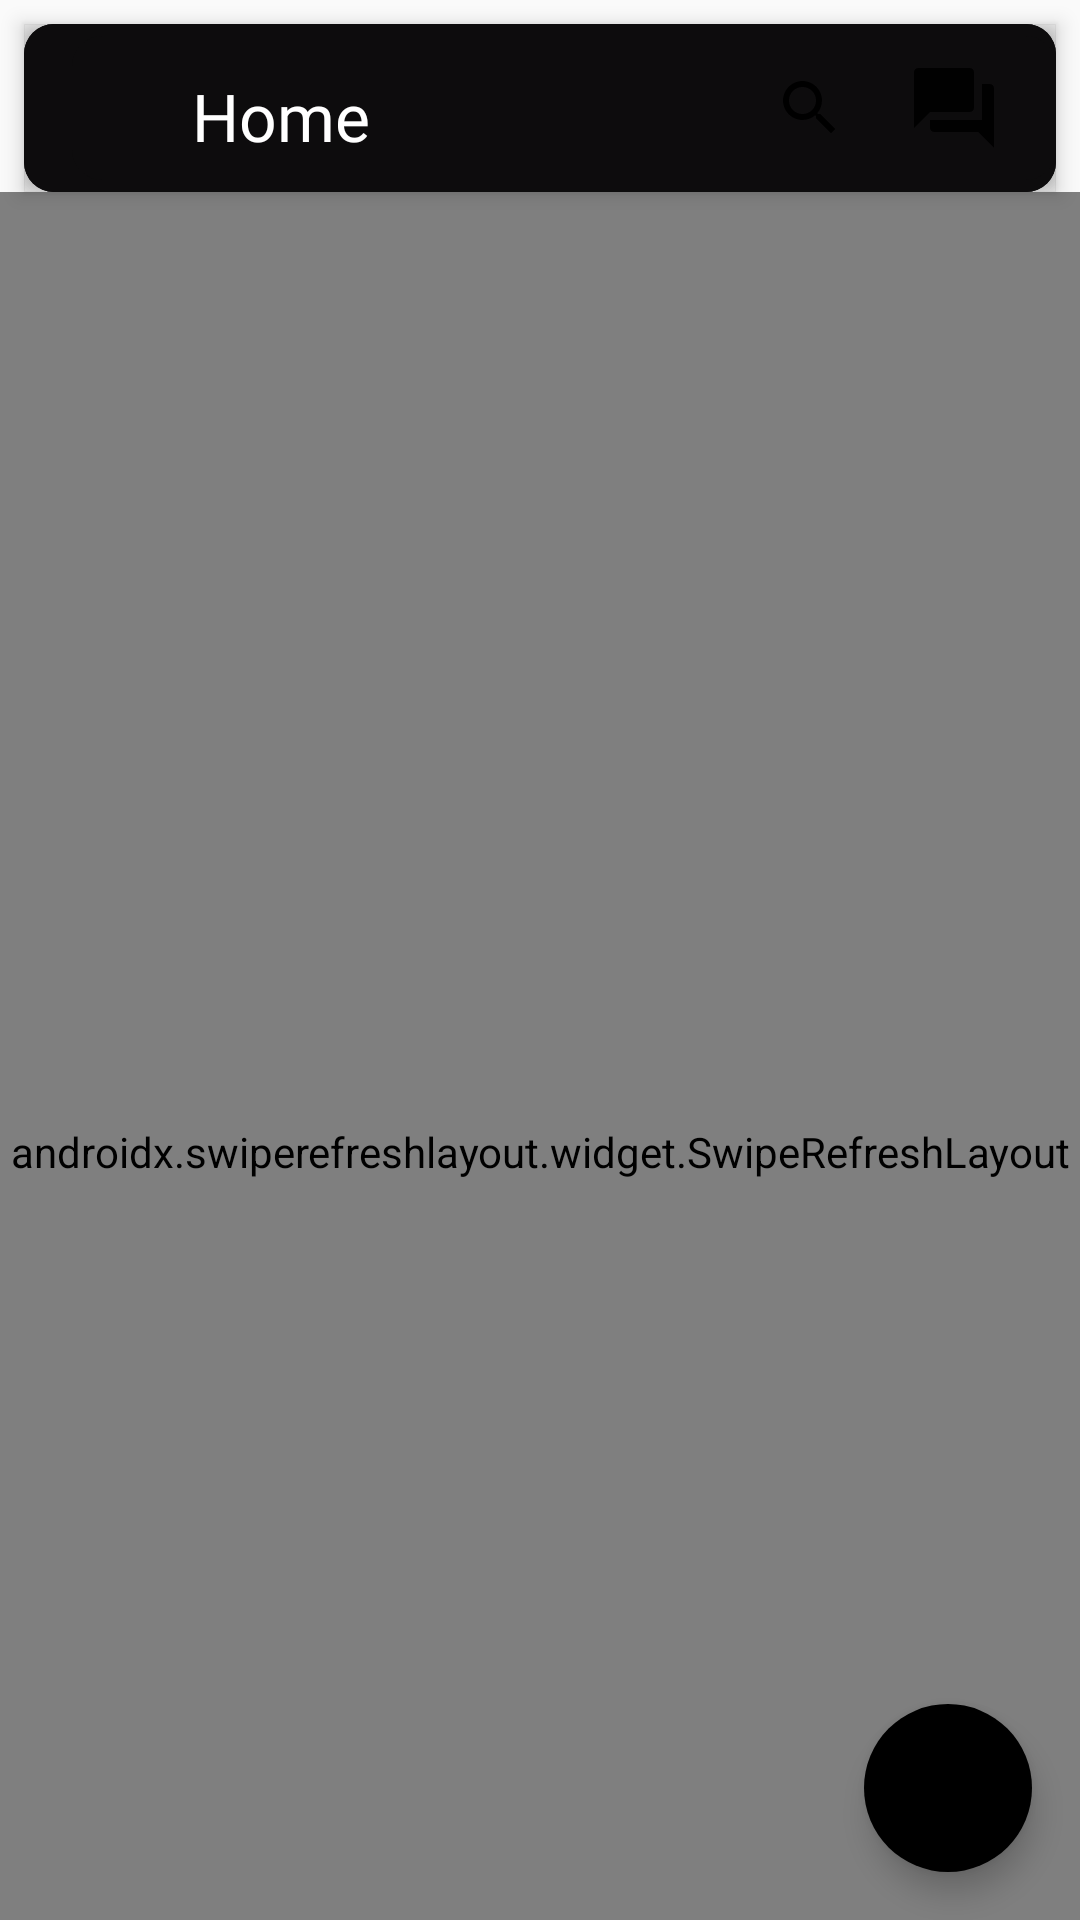

Produce the Android XML layout that renders to this screen, including the resource entries it uses.
<!-- AndroidManifest.xml: activity theme AppTheme.NoActionBar -->
<!-- res/layout/activity_main.xml -->
<RelativeLayout xmlns:android="http://schemas.android.com/apk/res/android"
    xmlns:app="http://schemas.android.com/apk/res-auto"
    xmlns:tools="http://schemas.android.com/tools"
    android:id="@+id/root"
    android:layout_width="match_parent"
    android:layout_height="match_parent"
    tools:context=".ui.activity.MainActivity">

    <androidx.coordinatorlayout.widget.CoordinatorLayout
        android:id="@+id/content"
        android:background="@color/white"
        android:layout_width="match_parent"
        android:layout_height="match_parent"
        android:orientation="vertical">

        <androidx.swiperefreshlayout.widget.SwipeRefreshLayout
            android:id="@+id/ref_feeds"
            android:background="@color/white"
            android:layout_width="match_parent"
            android:layout_height="match_parent"
            android:scrollbars="none"
            app:layout_behavior="@string/appbar_scrolling_view_behavior" >
            <androidx.recyclerview.widget.RecyclerView
                android:layout_width="match_parent"
                android:layout_height="match_parent"
                android:id="@+id/rvFeed"
                android:layout_marginTop="4dp"
                android:background="@color/white"
                android:scrollbars="none"
                android:layout_marginBottom="22dp"
                app:layout_behavior="@string/appbar_scrolling_view_behavior"
                />
        </androidx.swiperefreshlayout.widget.SwipeRefreshLayout>
        <com.google.android.material.appbar.AppBarLayout
            android:id="@+id/appBarLayout"
            android:layout_width="match_parent"
            android:background="@drawable/shape2"
            android:layout_marginTop="8dp"
            android:layout_marginStart="8dp"
            android:layout_marginEnd="8dp"
            android:layout_height="wrap_content">
            <include
                android:id="@+id/toolbar"
                layout="@layout/view_feed_toolbar" />
        </com.google.android.material.appbar.AppBarLayout>

        <com.google.android.material.floatingactionbutton.FloatingActionButton
            android:id="@+id/btnCreate"
            android:layout_width="wrap_content"
            android:layout_height="wrap_content"
            android:layout_gravity="bottom|right"
            android:layout_marginRight="@dimen/btn_fab_margins"
            android:layout_marginBottom="@dimen/btn_fab_margins"
            android:backgroundTint="@color/black"
            android:src="@drawable/ic_instagram_white"
            app:borderWidth="0dp"
            app:elevation="6dp"
            app:pressedTranslationZ="12dp" />

    </androidx.coordinatorlayout.widget.CoordinatorLayout>

</RelativeLayout>
<!-- res/layout/view_feed_toolbar.xml (included above) -->
<?xml version="1.0" encoding="utf-8"?>
<androidx.appcompat.widget.Toolbar xmlns:android="http://schemas.android.com/apk/res/android"
    xmlns:app="http://schemas.android.com/apk/res-auto"
    xmlns:tools="http://schemas.android.com/tools"
    android:id="@+id/toolbar"
    android:layout_width="match_parent"
    app:title="News"
    app:titleTextColor="@color/colorWhite"
    android:layout_height="wrap_content"
    android:background="@drawable/shape2"
    app:elevation="10dp"
    app:layout_scrollFlags="scroll|enterAlways"
    app:theme="@style/ThemeOverlay.AppCompat.Dark.ActionBar">
    <androidx.constraintlayout.widget.ConstraintLayout
        android:layout_width="match_parent"
        android:layout_height="wrap_content"
        android:background="@drawable/shape2"
        >

        <ImageButton
            android:id="@+id/chatapp"
            android:layout_width="36dp"
            android:layout_height="36dp"
            android:layout_marginTop="6dp"
            android:layout_marginEnd="16dp"
            android:layout_marginBottom="6dp"
            android:src="@drawable/chatt"
            android:background="@drawable/news_background"
            app:layout_constraintBottom_toBottomOf="parent"
            app:layout_constraintEnd_toEndOf="parent"
            app:layout_constraintTop_toTopOf="parent"
 />

        <TextView
            android:layout_marginTop="4dp"
            android:id="@+id/textView"
            android:layout_width="wrap_content"
            android:layout_height="wrap_content"
            android:layout_marginStart="10dp"
            android:fontFamily="@font/condiment"
            android:gravity="center"
            android:text="Home"
            android:textColor="@android:color/white"
            android:textSize="22sp"
            app:layout_constraintBottom_toBottomOf="parent"
            app:layout_constraintStart_toEndOf="@+id/imageView3"
            app:layout_constraintTop_toTopOf="parent"
            app:layout_constraintVertical_bias="0.538" />

        <ImageButton
            android:id="@+id/search_user"
            android:layout_width="36dp"
            android:layout_height="36dp"
            android:layout_marginTop="6dp"

            android:layout_marginEnd="12dp"
            android:layout_marginBottom="6dp"
            android:background="@drawable/news_background"
            android:src="@drawable/ic_searchicon"
            app:layout_constraintBottom_toBottomOf="parent"
            app:layout_constraintEnd_toStartOf="@+id/chatapp"
            app:layout_constraintTop_toTopOf="parent"
            app:layout_constraintVertical_bias="0.0" />

        <ImageView
            android:id="@+id/imageView3"
            android:layout_width="30dp"
            android:layout_height="30dp"
            app:layout_constraintBottom_toBottomOf="parent"
            app:layout_constraintStart_toStartOf="parent"
            app:layout_constraintTop_toTopOf="parent"
            app:srcCompat="@drawable/ic_instagram_white" />


    </androidx.constraintlayout.widget.ConstraintLayout>

</androidx.appcompat.widget.Toolbar>
<!-- resources referenced by this layout -->
<resources>
  <color name="black">#000000</color>
  <color name="colorWhite">#FFFFFF</color>
  <color name="white">#fafafa</color>
  <dimen name="btn_fab_margins">16dp</dimen>
  <!-- drawable chatt (drawable) -->
  <vector android:height="32dp" android:tint="#010101"
      android:viewportHeight="24.0" android:viewportWidth="24.0"
      android:width="32dp" xmlns:android="http://schemas.android.com/apk/res/android">
      <path android:fillColor="#FF000000" android:pathData="M21,6h-2v9L6,15v2c0,0.55 0.45,1 1,1h11l4,4L22,7c0,-0.55 -0.45,-1 -1,-1zM17,12L17,3c0,-0.55 -0.45,-1 -1,-1L3,2c-0.55,0 -1,0.45 -1,1v14l4,-4h10c0.55,0 1,-0.45 1,-1z"/>
  </vector>
  <!-- drawable ic_searchicon (drawable-xxhdpi) -->
  <vector android:height="24dp" android:tint="#000"
      android:viewportHeight="24.0" android:viewportWidth="24.0"
      android:width="24dp" xmlns:android="http://schemas.android.com/apk/res/android">
      <path android:fillColor="@color/black" android:pathData="M15.5,14h-0.79l-0.28,-0.27C15.41,12.59 16,11.11 16,9.5 16,5.91 13.09,3 9.5,3S3,5.91 3,9.5 5.91,16 9.5,16c1.61,0 3.09,-0.59 4.23,-1.57l0.27,0.28v0.79l5,4.99L20.49,19l-4.99,-5zM9.5,14C7.01,14 5,11.99 5,9.5S7.01,5 9.5,5 14,7.01 14,9.5 11.99,14 9.5,14z"/>
  </vector>
  <!-- drawable shape2 (drawable-xhdpi) -->
  <?xml version="1.0" encoding="utf-8"?>
  <shape xmlns:android="http://schemas.android.com/apk/res/android">
      <corners android:radius="10dp" />
      <solid android:color="@color/contentTextColor" />
  </shape>
  <style name="AppTheme.NoActionBar">
          <item name="windowActionBar">false</item>
          <item name="windowNoTitle">true</item>
      </style>
  <color name="contentTextColor">#0d0c0d</color>
</resources>
